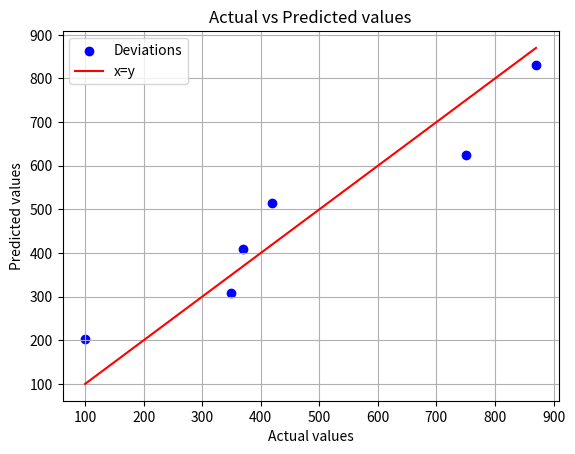
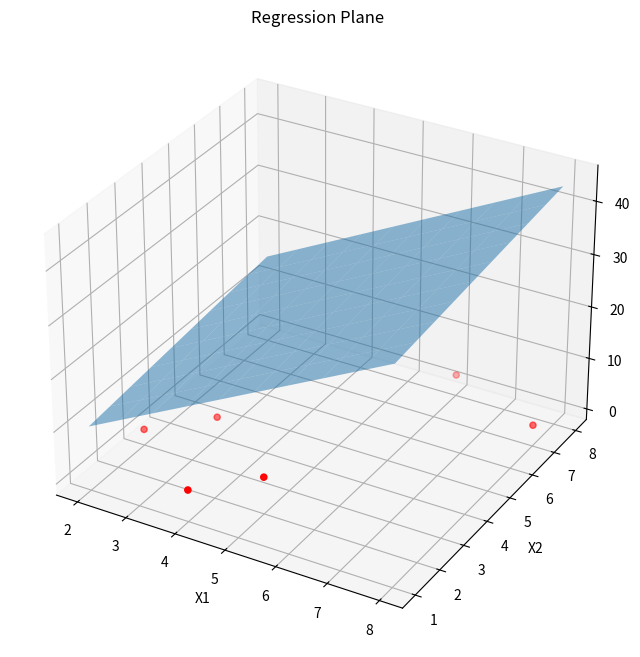

Here is the Python script that generated these plots, in order:
# ITP I try to make gd for multi-variable linear regression

import numpy as np
import matplotlib.pyplot as plt

x1=np.array([2,3,4,5,8,6])
x2=np.array([3,4,1,2,7,8])
x3=np.array([1,2,4,5,2,2])
y=np.array([100,350,370,420,870,750])
w1=1
w2=2
w3=0
b=0
m=x1.shape[0]
learning_rate=0.001
w=np.array([w1,w2,w3])
# fwb=w1x1[i]+w2x2[i]+w3x3[i];
# J=(1/2m)sum(w1x1+w2x2+w3x3+b  -y)**2
epoch=100000;
for i in range(epoch):
    dw1=(1/m)*np.sum((w1*x1+w2*x2+w3*x3+b-y)*x1)
    #np.sum(w1*x)==(w1*x[0])+(w1*x[1])+...
    dw2=(1/m)*np.sum((w1*x1+w2*x2+w3*x3+b-y)*x2)
    dw3=(1/m)*np.sum((w1*x1+w2*x2+w3*x3+b-y)*x3)
    db=(1/m)*np.sum(w1*x1+w2*x2+w3*x3+b-y)
    w1-=learning_rate*dw1
    w2-=learning_rate*dw2 
    w3-=learning_rate*dw3
print("w1,w2,w3",w1,w2,w3)
# yp=np.array(w1*x1+w2*x2+w3*x3+b)
# plt.scatter(x1,y)
# plt.plot(x1,yp)
# plt.show()

y_pred=np.array(w1*x1+w2+x2+w3+b)
# Plotting the predicted values against the actual values
# fid,(subFig1,subFig2)=plt.subplot(1,2)
# plt.figure(figsize=(8, 6))
plt.scatter(y, y_pred, color='blue',label='Deviations')
plt.plot([min(y), max(y)], [min(y), max(y)], color='red',label='x=y')  # Plotting the y = x line
plt.xlabel('Actual values')
plt.ylabel('Predicted values')
plt.title('Actual vs Predicted values')
plt.grid(True)
plt.legend()
plt.show()

# Plotting the regression plane
fig = plt.figure(figsize=(10, 8))
ax = fig.add_subplot(111, projection='3d')

# Creating meshgrid for x1 and x2
x1_mesh, x2_mesh = np.meshgrid(np.linspace(min(x1), max(x1), 10), np.linspace(min(x2), max(x2), 10))

# Calculating corresponding x3 values for the plane
x3_mesh = -(w1*x1_mesh + w2*x2_mesh + b) / w3

# Plotting the regression plane
ax.plot_surface(x1_mesh, x2_mesh, x3_mesh, alpha=0.5)

# Plotting the data points
ax.scatter(x1, x2, x3, color='red', marker='o')

ax.set_xlabel('X1')
ax.set_ylabel('X2')
ax.set_zlabel('X3')
ax.set_title('Regression Plane')

plt.show()